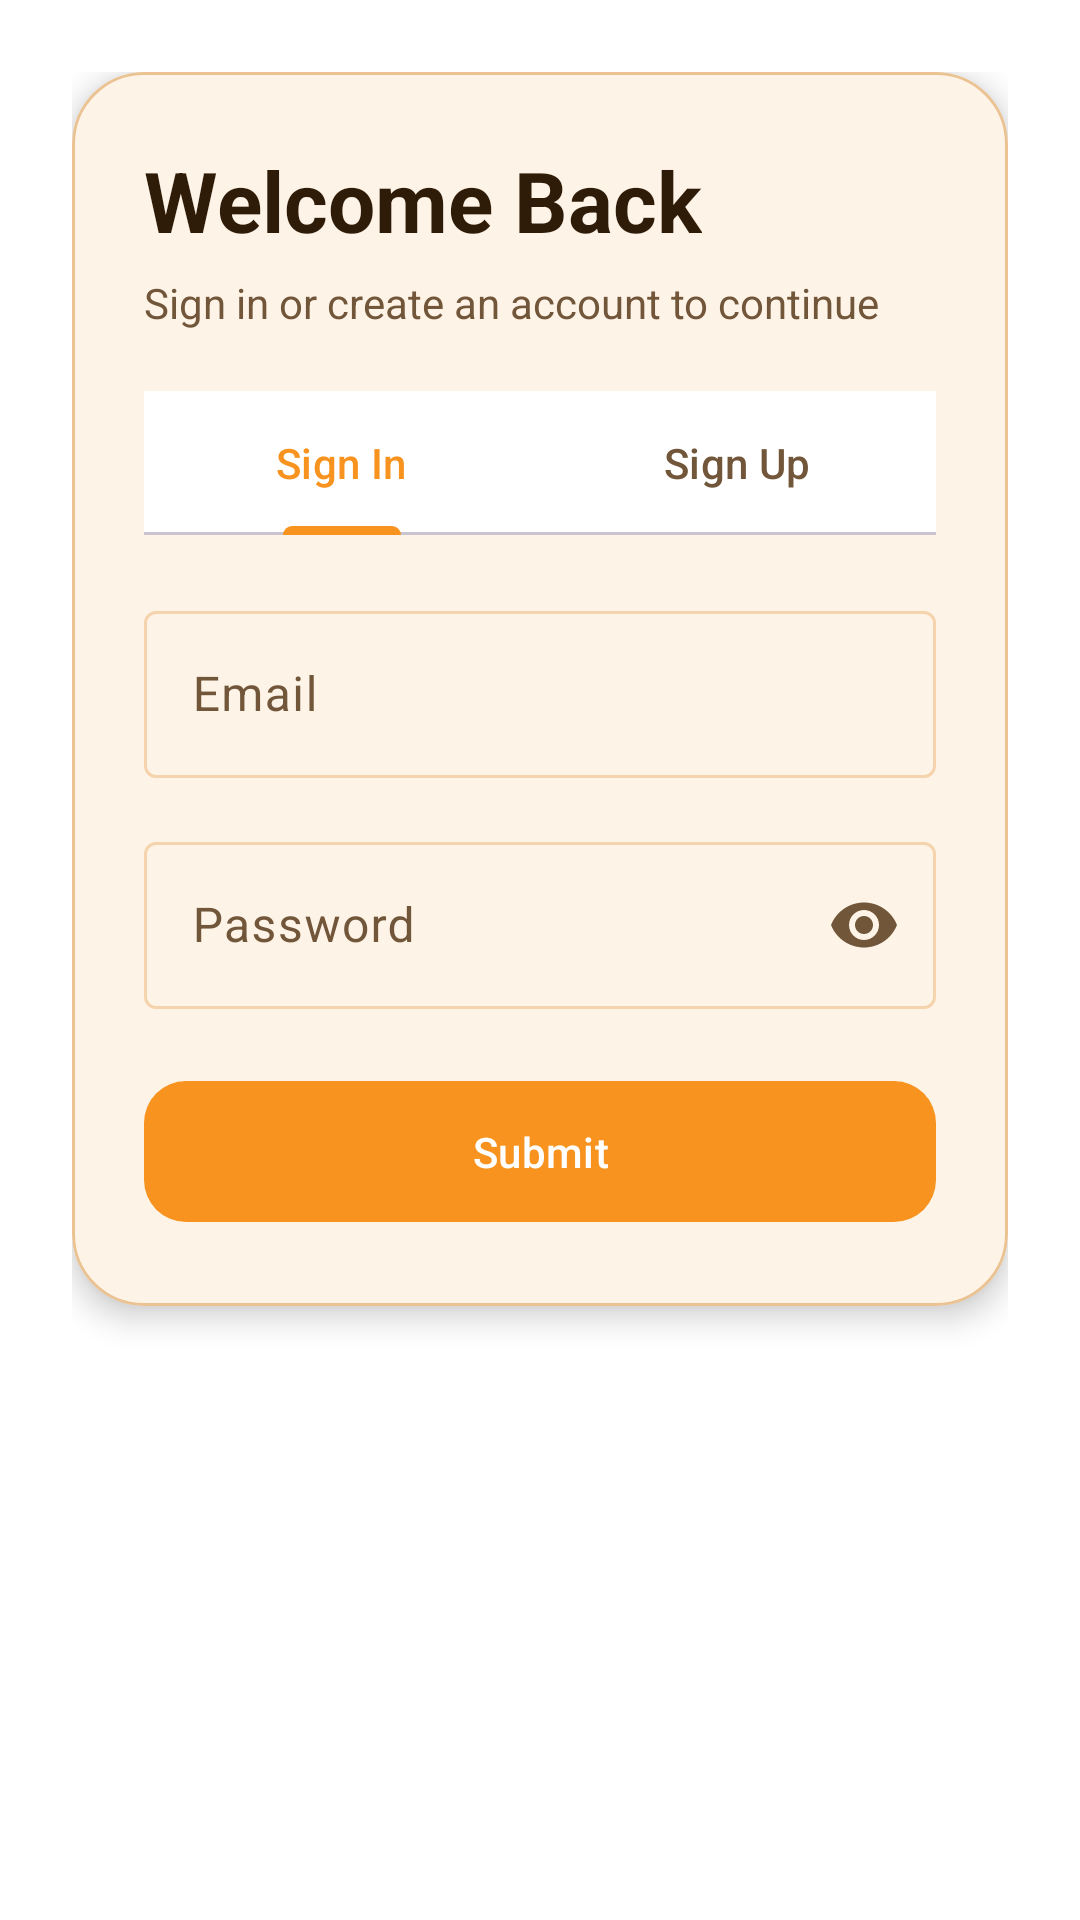

Produce the Android XML layout that renders to this screen, including the resource entries it uses.
<!-- AndroidManifest.xml: application theme Theme.CricketBookingApp -->
<!-- res/layout/activity_main.xml -->
<?xml version="1.0" encoding="utf-8"?>
<androidx.core.widget.NestedScrollView xmlns:android="http://schemas.android.com/apk/res/android"
    xmlns:app="http://schemas.android.com/apk/res-auto"
    xmlns:tools="http://schemas.android.com/tools"
    android:id="@+id/main"
    android:layout_width="match_parent"
    android:layout_height="match_parent"
    android:background="@color/screen_bg"
    android:fillViewport="true"
    tools:context=".MainActivity">

    <LinearLayout
        android:layout_width="match_parent"
        android:layout_height="wrap_content"
        android:gravity="center_horizontal"
        android:orientation="vertical"
        android:padding="24dp">

        <com.google.android.material.card.MaterialCardView
            android:layout_width="match_parent"
            android:layout_height="wrap_content"
            app:cardBackgroundColor="@color/surface_card"
            app:cardCornerRadius="24dp"
            app:cardElevation="6dp"
            app:strokeColor="@color/stroke_mid"
            app:strokeWidth="1dp">

            <LinearLayout
                android:layout_width="match_parent"
                android:layout_height="wrap_content"
                android:orientation="vertical"
                android:padding="24dp">

                <TextView
                    android:layout_width="wrap_content"
                    android:layout_height="wrap_content"
                    android:text="@string/auth_heading"
                    android:textColor="@color/text_primary"
                    android:textSize="28sp"
                    android:textStyle="bold" />

                <TextView
                    android:layout_width="wrap_content"
                    android:layout_height="wrap_content"
                    android:layout_marginTop="6dp"
                    android:text="@string/auth_subheading"
                    android:textColor="@color/text_secondary"
                    android:textSize="14sp" />

                <com.google.android.material.tabs.TabLayout
                    android:id="@+id/authTabs"
                    android:layout_width="match_parent"
                    android:layout_height="wrap_content"
                    android:layout_marginTop="20dp"
                    app:tabIndicatorColor="@color/brand_primary"
                    app:tabIndicatorFullWidth="false"
                    app:tabSelectedTextColor="@color/brand_primary"
                    app:tabTextColor="@color/text_secondary">

                    <com.google.android.material.tabs.TabItem
                        android:layout_width="wrap_content"
                        android:layout_height="wrap_content"
                        android:text="@string/tab_sign_in" />

                    <com.google.android.material.tabs.TabItem
                        android:layout_width="wrap_content"
                        android:layout_height="wrap_content"
                        android:text="@string/tab_sign_up" />
                </com.google.android.material.tabs.TabLayout>

                <LinearLayout
                    android:id="@+id/signInContainer"
                    android:layout_width="match_parent"
                    android:layout_height="wrap_content"
                    android:layout_marginTop="20dp"
                    android:orientation="vertical">

                    <com.google.android.material.textfield.TextInputLayout
                        style="@style/Widget.Material3.TextInputLayout.OutlinedBox"
                        android:layout_width="match_parent"
                        android:layout_height="wrap_content"
                        android:hint="@string/hint_email">

                        <com.google.android.material.textfield.TextInputEditText
                            android:id="@+id/signInEmailInput"
                            android:layout_width="match_parent"
                            android:layout_height="wrap_content"
                            android:inputType="textEmailAddress" />
                    </com.google.android.material.textfield.TextInputLayout>

                    <com.google.android.material.textfield.TextInputLayout
                        style="@style/Widget.Material3.TextInputLayout.OutlinedBox"
                        android:layout_width="match_parent"
                        android:layout_height="wrap_content"
                        android:layout_marginTop="16dp"
                        android:hint="@string/hint_password"
                        app:endIconMode="password_toggle">

                        <com.google.android.material.textfield.TextInputEditText
                            android:id="@+id/signInPasswordInput"
                            android:layout_width="match_parent"
                            android:layout_height="wrap_content"
                            android:inputType="textPassword" />
                    </com.google.android.material.textfield.TextInputLayout>

                    <com.google.android.material.button.MaterialButton
                        android:id="@+id/signInSubmitButton"
                        android:layout_width="match_parent"
                        android:layout_height="wrap_content"
                        android:layout_marginTop="20dp"
                        android:paddingVertical="14dp"
                        android:text="@string/action_submit"
                        app:backgroundTint="@color/brand_primary"
                        app:cornerRadius="14dp" />

                    <com.google.android.material.progressindicator.CircularProgressIndicator
                        android:id="@+id/signInLoader"
                        android:layout_width="wrap_content"
                        android:layout_height="wrap_content"
                        android:layout_gravity="center_horizontal"
                        android:layout_marginTop="16dp"
                        android:visibility="gone" />
                </LinearLayout>

                <LinearLayout
                    android:id="@+id/signUpContainer"
                    android:layout_width="match_parent"
                    android:layout_height="wrap_content"
                    android:layout_marginTop="20dp"
                    android:orientation="vertical"
                    android:visibility="gone">

                    <com.google.android.material.textfield.TextInputLayout
                        style="@style/Widget.Material3.TextInputLayout.OutlinedBox"
                        android:layout_width="match_parent"
                        android:layout_height="wrap_content"
                        android:hint="@string/hint_first_name">

                        <com.google.android.material.textfield.TextInputEditText
                            android:id="@+id/signUpFirstNameInput"
                            android:layout_width="match_parent"
                            android:layout_height="wrap_content"
                            android:inputType="textPersonName" />
                    </com.google.android.material.textfield.TextInputLayout>

                    <com.google.android.material.textfield.TextInputLayout
                        style="@style/Widget.Material3.TextInputLayout.OutlinedBox"
                        android:layout_width="match_parent"
                        android:layout_height="wrap_content"
                        android:layout_marginTop="16dp"
                        android:hint="@string/hint_last_name">

                        <com.google.android.material.textfield.TextInputEditText
                            android:id="@+id/signUpLastNameInput"
                            android:layout_width="match_parent"
                            android:layout_height="wrap_content"
                            android:inputType="textPersonName" />
                    </com.google.android.material.textfield.TextInputLayout>

                    <com.google.android.material.textfield.TextInputLayout
                        style="@style/Widget.Material3.TextInputLayout.OutlinedBox"
                        android:layout_width="match_parent"
                        android:layout_height="wrap_content"
                        android:layout_marginTop="16dp"
                        android:hint="@string/hint_mobile_number">

                        <com.google.android.material.textfield.TextInputEditText
                            android:id="@+id/signUpMobileInput"
                            android:layout_width="match_parent"
                            android:layout_height="wrap_content"
                            android:inputType="phone" />
                    </com.google.android.material.textfield.TextInputLayout>

                    <com.google.android.material.textfield.TextInputLayout
                        style="@style/Widget.Material3.TextInputLayout.OutlinedBox"
                        android:layout_width="match_parent"
                        android:layout_height="wrap_content"
                        android:layout_marginTop="16dp"
                        android:hint="@string/hint_email">

                        <com.google.android.material.textfield.TextInputEditText
                            android:id="@+id/signUpEmailInput"
                            android:layout_width="match_parent"
                            android:layout_height="wrap_content"
                            android:inputType="textEmailAddress" />
                    </com.google.android.material.textfield.TextInputLayout>

                    <com.google.android.material.textfield.TextInputLayout
                        style="@style/Widget.Material3.TextInputLayout.OutlinedBox"
                        android:layout_width="match_parent"
                        android:layout_height="wrap_content"
                        android:layout_marginTop="16dp"
                        android:hint="@string/hint_password"
                        app:endIconMode="password_toggle">

                        <com.google.android.material.textfield.TextInputEditText
                            android:id="@+id/signUpPasswordInput"
                            android:layout_width="match_parent"
                            android:layout_height="wrap_content"
                            android:inputType="textPassword" />
                    </com.google.android.material.textfield.TextInputLayout>

                    <com.google.android.material.button.MaterialButton
                        android:id="@+id/signUpSaveButton"
                        android:layout_width="match_parent"
                        android:layout_height="wrap_content"
                        android:layout_marginTop="20dp"
                        android:paddingVertical="14dp"
                        android:text="@string/action_save"
                        app:backgroundTint="@color/brand_primary"
                        app:cornerRadius="14dp" />

                    <com.google.android.material.progressindicator.CircularProgressIndicator
                        android:id="@+id/signUpLoader"
                        android:layout_width="wrap_content"
                        android:layout_height="wrap_content"
                        android:layout_gravity="center_horizontal"
                        android:layout_marginTop="16dp"
                        android:visibility="gone" />
                </LinearLayout>
            </LinearLayout>
        </com.google.android.material.card.MaterialCardView>
    </LinearLayout>
</androidx.core.widget.NestedScrollView>
<!-- resources referenced by this layout -->
<resources>
  <color name="brand_primary">#F7931E</color>
  <color name="screen_bg">#FFFFFFFF</color>
  <color name="stroke_mid">#EBC291</color>
  <color name="surface_card">#FFFFFF</color>
  <color name="text_primary">#2E1C08</color>
  <color name="text_secondary">#71563A</color>
  <string name="action_save">Save</string>
  <string name="action_submit">Submit</string>
  <string name="auth_heading">Welcome Back</string>
  <string name="auth_subheading">Sign in or create an account to continue</string>
  <string name="hint_email">Email</string>
  <string name="hint_first_name">First Name</string>
  <string name="hint_last_name">Last Name</string>
  <string name="hint_mobile_number">Mobile Number</string>
  <string name="hint_password">Password</string>
  <string name="tab_sign_in">Sign In</string>
  <string name="tab_sign_up">Sign Up</string>
  <style name="Theme.CricketBookingApp" parent="Base.Theme.CricketBookingApp" />
  <style name="Base.Theme.CricketBookingApp" parent="Theme.Material3.DayNight.NoActionBar">
          <item name="colorPrimary">@color/brand_primary</item>
          <item name="colorOnPrimary">@color/white</item>
          <item name="colorPrimaryContainer">@color/brand_accent</item>
          <item name="colorOnPrimaryContainer">@color/text_primary</item>
          <item name="colorSecondary">@color/brand_accent_strong</item>
          <item name="colorOnSecondary">@color/text_primary</item>
          <item name="colorSurface">@color/surface_card</item>
          <item name="colorOnSurface">@color/text_primary</item>
          <item name="colorSurfaceVariant">@color/surface_soft</item>
          <item name="colorOnSurfaceVariant">@color/text_secondary</item>
          <item name="colorOutline">@color/stroke_soft</item>
          <item name="android:statusBarColor">@android:color/transparent</item>
          <item name="android:navigationBarColor">@color/nav_bar_bg</item>
          <item name="android:windowBackground">@color/screen_bg</item>
          <item name="android:forceDarkAllowed">true</item>
          <item name="materialCardViewStyle">@style/AppCardStyle</item>
          <item name="bottomNavigationStyle">@style/AppBottomNavigationStyle</item>
      </style>
  <color name="white">#FFFFFFFF</color>
  <color name="brand_accent">#28D7FF</color>
  <color name="brand_accent_strong">#11BCE6</color>
  <color name="surface_soft">#FFF1E2</color>
  <color name="stroke_soft">#F5D4AD</color>
  <color name="nav_bar_bg">#FFF8F1</color>
  <style name="AppCardStyle" parent="Widget.Material3.CardView.Elevated">
          <item name="cardBackgroundColor">@color/surface_card</item>
          <item name="strokeColor">@color/stroke_soft</item>
      </style>
  <style name="AppBottomNavigationStyle" parent="Widget.Material3.BottomNavigationView">
          <item name="android:background">@color/nav_bar_bg</item>
          <item name="itemIconTint">@color/nav_icon</item>
          <item name="itemTextColor">@color/nav_icon</item>
          <item name="itemPaddingTop">10dp</item>
          <item name="itemPaddingBottom">14dp</item>
      </style>
  <color name="nav_icon">#F7931E</color>
</resources>
